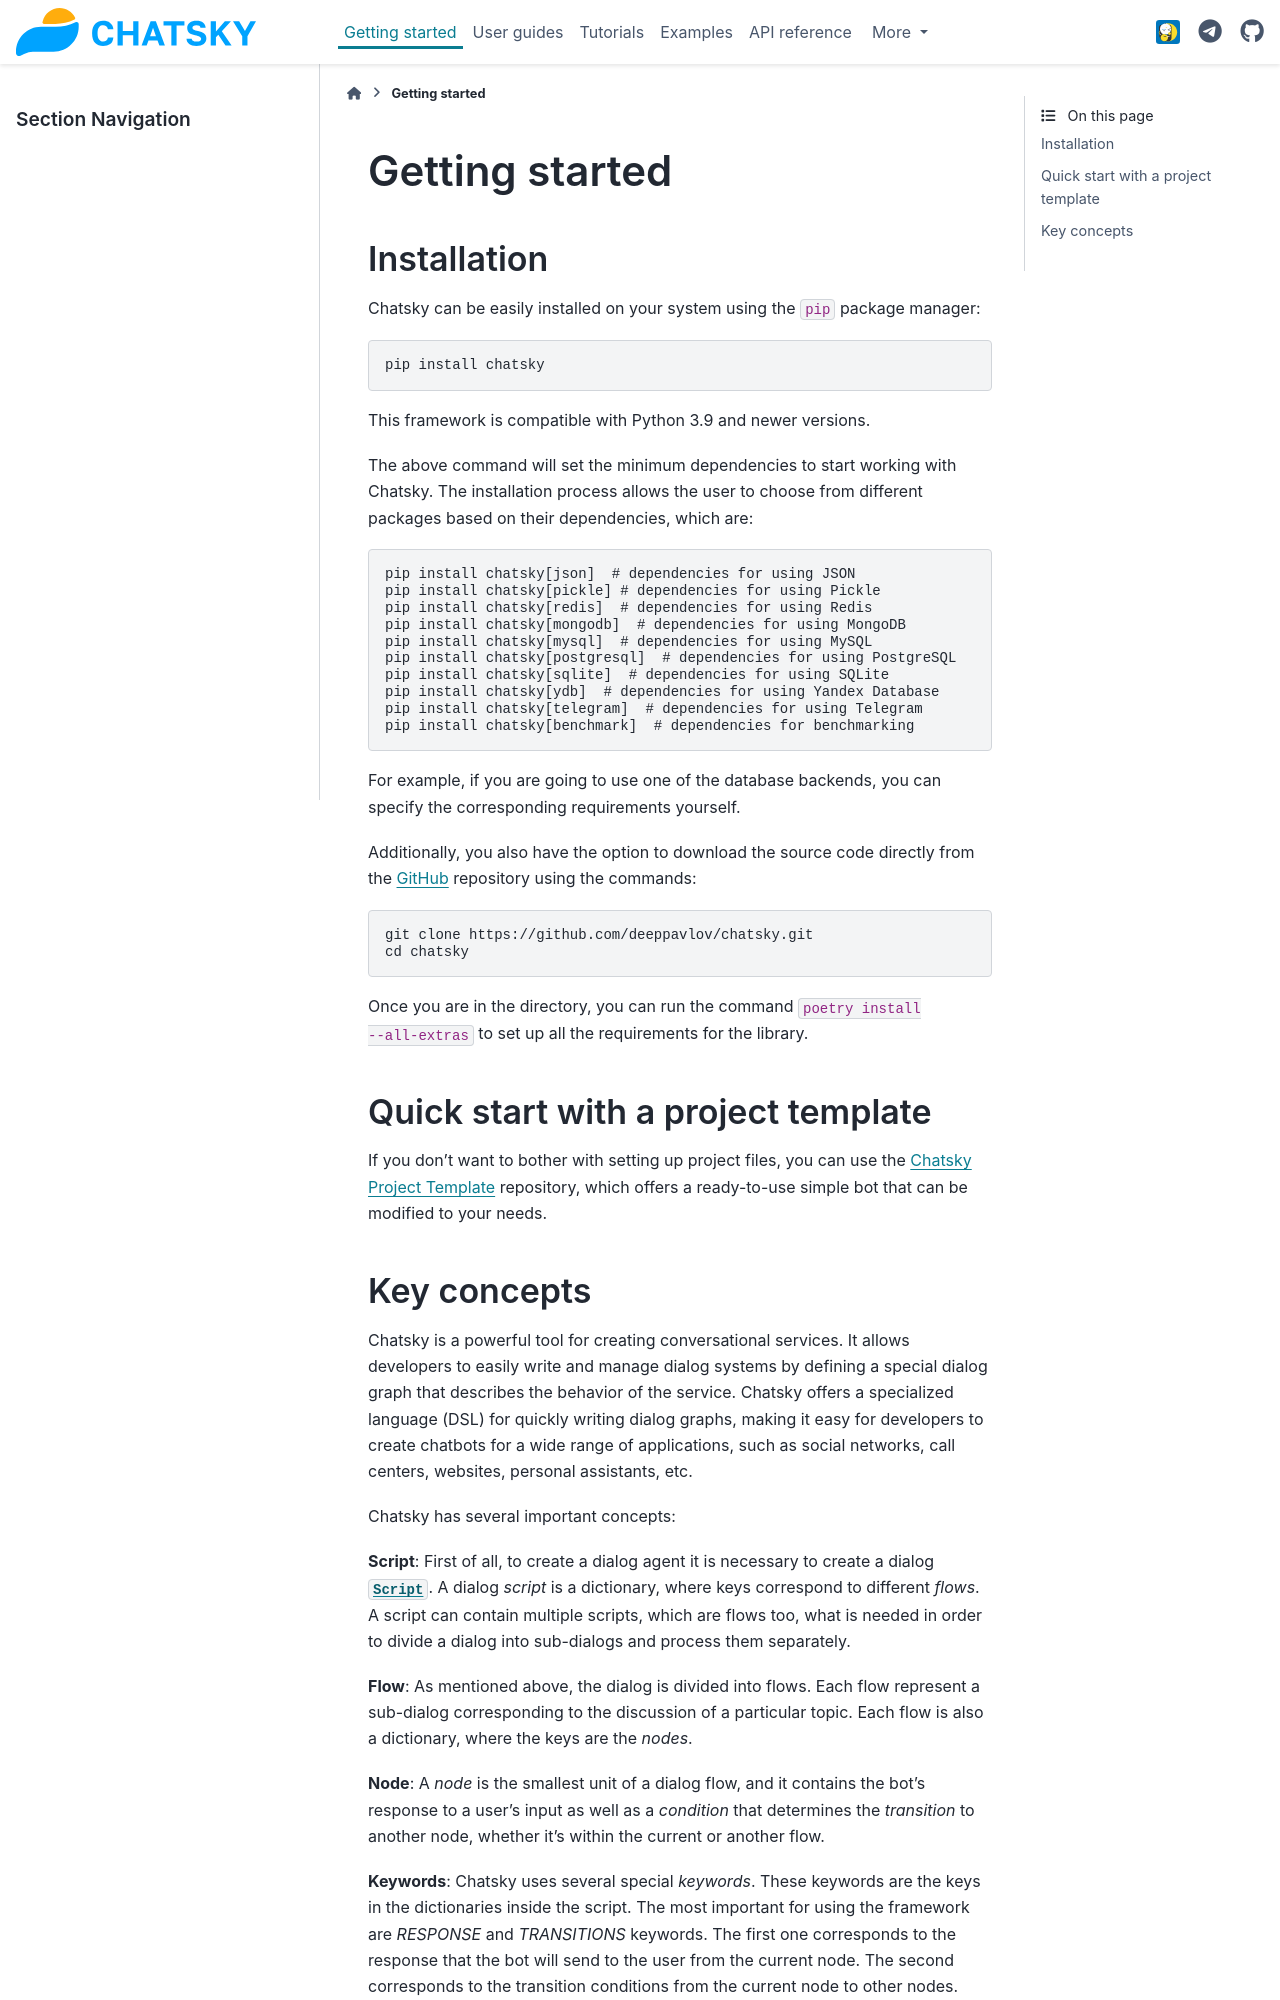

repository: deeppavlov/chatsky · page: feat_new_conditional_processing/get_started.html · generator: sphinx

Getting started
---------------

Installation
~~~~~~~~~~~~

Chatsky can be easily installed on your system using the ``pip`` package manager:

.. code-block:: console
   
   pip install chatsky

This framework is compatible with Python 3.9 and newer versions.

The above command will set the minimum dependencies to start working with Chatsky.
The installation process allows the user to choose from different packages based on their dependencies, which are:

.. code-block:: console

   pip install chatsky[json]  # dependencies for using JSON
   pip install chatsky[pickle] # dependencies for using Pickle
   pip install chatsky[redis]  # dependencies for using Redis
   pip install chatsky[mongodb]  # dependencies for using MongoDB
   pip install chatsky[mysql]  # dependencies for using MySQL
   pip install chatsky[postgresql]  # dependencies for using PostgreSQL
   pip install chatsky[sqlite]  # dependencies for using SQLite
   pip install chatsky[ydb]  # dependencies for using Yandex Database
   pip install chatsky[telegram]  # dependencies for using Telegram
   pip install chatsky[benchmark]  # dependencies for benchmarking

For example, if you are going to use one of the database backends,
you can specify the corresponding requirements yourself.

Additionally, you also have the option to download the source code directly from the
`GitHub <https://github.com/deeppavlov/chatsky>`_ repository using the commands:

.. code-block:: console

   git clone https://github.com/deeppavlov/chatsky.git
   cd chatsky

Once you are in the directory, you can run the command ``poetry install --all-extras`` to set up all the requirements for the library.

Quick start with a project template
~~~~~~~~~~~~~~~~~~~~~~~~~~~~~~~~~~~

If you don't want to bother with setting up project files, you can use the `Chatsky Project Template <https://github.com/deeppavlov/chatsky-template>`_
repository, which offers a ready-to-use simple bot that can be modified to your needs.
